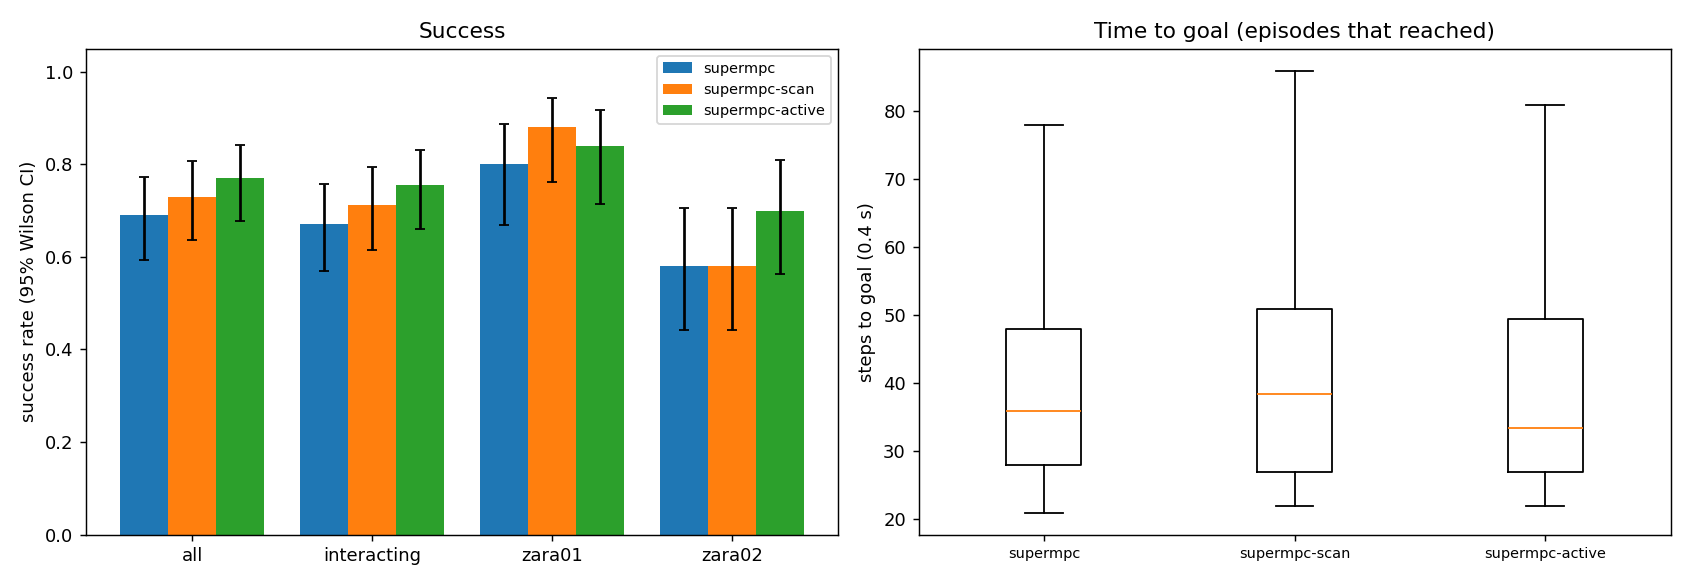

The file beside this chart, header and first rows:
scene, episode, frame, start_x, start_y, goal_x, goal_y, path_peds, surge, planner, success, reached, collisions, coll_tracked, coll_untracked, coll_stopped, steps, min_clearance, coverage, solve_ms, failures, slack_steps, unseen_slack_steps
zara01, 0, 4131, 5.0, 15.7, -7.0, 15.7, 4, 0, supermpc, 1, 1, 0, 0, 0, 0, 24, 0.9065, 0.0, 25.51, 0, 0, 11
zara01, 2, 7411, 5.0, 14.97, -7.0, 14.97, 9, 0, supermpc, 1, 1, 0, 0, 0, 0, 21, 1.069, 0.9115, 38.77, 0, 5, 11
zara01, 0, 4131, 5.0, 15.7, -7.0, 15.7, 4, 0, supermpc-scan, 1, 1, 0, 0, 0, 0, 28, 2.002, 0.4783, 35.19, 0, 8, 12
zara01, 2, 7411, 5.0, 14.97, -7.0, 14.97, 9, 0, supermpc-scan, 1, 1, 0, 0, 0, 0, 22, 1.198, 0.6569, 45.98, 0, 1, 7
zara01, 1, 4451, 5.0, 15.69, -7.0, 15.69, 7, 0, supermpc, 1, 1, 0, 0, 0, 0, 34, 1.463, 0.5625, 44.07, 0, 8, 17
zara01, 1, 4451, 5.0, 15.69, -7.0, 15.69, 7, 0, supermpc-scan, 1, 1, 0, 0, 0, 0, 40, 1.451, 0.6833, 38.91, 0, 0, 16
zara01, 3, 3711, 5.0, 13.3, -7.0, 13.3, 9, 0, supermpc, 1, 1, 0, 0, 0, 0, 47, 2.097, 0.2292, 37.1, 0, 1, 18
zara01, 3, 3711, 5.0, 13.3, -7.0, 13.3, 9, 0, supermpc-scan, 1, 1, 0, 0, 0, 0, 50, 0.6697, 0.8033, 44.54, 0, 3, 25
zara01, 1, 4451, 5.0, 15.69, -7.0, 15.69, 7, 0, supermpc-active, 1, 1, 0, 0, 0, 0, 26, 0.5154, 0.8462, 85.46, 0, 0, 7
zara01, 2, 7411, 5.0, 14.97, -7.0, 14.97, 9, 0, supermpc-active, 1, 1, 0, 0, 0, 0, 23, 1.062, 0.9352, 101.5, 0, 0, 8
zara01, 5, 6451, 5.0, 14.73, -7.0, 14.73, 12, 0, supermpc, 1, 1, 0, 0, 0, 0, 36, 0.8919, 0.3433, 37.18, 0, 0, 17
zara01, 5, 6451, 5.0, 14.73, -7.0, 14.73, 12, 0, supermpc-scan, 1, 1, 0, 0, 0, 0, 24, 1.273, 0.4897, 35.38, 0, 2, 10
zara01, 6, 1231, 5.0, 10.8, -7.0, 10.8, 6, 0, supermpc, 0, 1, 2, 2, 0, 0, 34, -0.2246, 0.8, 41.47, 0, 9, 15
zara01, 7, 3961, 5.0, 11.22, -7.0, 11.22, 0, 0, supermpc, 1, 1, 0, 0, 0, 0, 30, 7.461, nan, 27.54, 0, 0, 19
zara01, 7, 3961, 5.0, 11.22, -7.0, 11.22, 0, 0, supermpc-scan, 1, 1, 0, 0, 0, 0, 30, 7.461, nan, 25.52, 0, 0, 13
zara01, 0, 4131, 5.0, 15.7, -7.0, 15.7, 4, 0, supermpc-active, 1, 1, 0, 0, 0, 0, 50, 1.67, 0.7391, 81.42, 0, 0, 14
zara01, 6, 1231, 5.0, 10.8, -7.0, 10.8, 6, 0, supermpc-scan, 1, 1, 0, 0, 0, 0, 44, 2.446, 0.6875, 29.29, 0, 1, 9
zara01, 4, 7381, 5.0, 13.23, -7.0, 13.23, 7, 0, supermpc-active, 1, 1, 0, 0, 0, 0, 32, 0.6642, 0.6523, 83.09, 0, 0, 9
zara01, 4, 7381, 5.0, 13.23, -7.0, 13.23, 7, 0, supermpc, 0, 0, 0, 0, 0, 0, 90, 0.2553, 0.2923, 39.93, 0, 1, 77
zara01, 8, 361, 5.0, 11.68, -7.0, 11.68, 6, 0, supermpc-scan, 1, 1, 0, 0, 0, 0, 27, 0.5237, 1.0, 30.26, 0, 0, 11
zara01, 4, 7381, 5.0, 13.23, -7.0, 13.23, 7, 0, supermpc-scan, 0, 0, 0, 0, 0, 0, 90, 0.6115, 0.7213, 39.1, 0, 10, 66
zara01, 5, 6451, 5.0, 14.73, -7.0, 14.73, 12, 0, supermpc-active, 1, 1, 0, 0, 0, 0, 29, 0.994, 0.7778, 103.2, 0, 8, 9
zara01, 6, 1231, 5.0, 10.8, -7.0, 10.8, 6, 0, supermpc-active, 1, 1, 0, 0, 0, 0, 26, 2.168, 0.7059, 65.5, 0, 0, 11
zara01, 7, 3961, 5.0, 11.22, -7.0, 11.22, 0, 0, supermpc-active, 1, 1, 0, 0, 0, 0, 31, 7.461, nan, 62.78, 0, 0, 11
zara01, 8, 361, 5.0, 11.68, -7.0, 11.68, 6, 0, supermpc, 1, 1, 0, 0, 0, 0, 41, 0.8819, 1.0, 32.92, 0, 2, 15
zara01, 10, 961, 5.0, 13.25, -7.0, 13.25, 6, 0, supermpc, 1, 1, 0, 0, 0, 0, 27, 0.9248, 0.6053, 32.52, 0, 0, 8
zara01, 9, 6431, -7.0, 15.88, 5.0, 15.88, 12, 0, supermpc, 0, 1, 1, 1, 0, 0, 44, -0.2204, 0.651, 54.39, 0, 9, 12
zara01, 11, 6211, -7.0, 10.96, 5.0, 10.96, 8, 0, supermpc, 1, 1, 0, 0, 0, 0, 31, 1.074, 1.0, 32.83, 0, 0, 11
zara01, 8, 361, 5.0, 11.68, -7.0, 11.68, 6, 0, supermpc-active, 1, 1, 0, 0, 0, 0, 30, 1.075, 0.5392, 71.96, 0, 0, 9
zara01, 10, 961, 5.0, 13.25, -7.0, 13.25, 6, 0, supermpc-scan, 1, 1, 0, 0, 0, 0, 44, 1.569, 0.9074, 35.9, 0, 2, 18
zara01, 9, 6431, -7.0, 15.88, 5.0, 15.88, 12, 0, supermpc-scan, 0, 0, 0, 0, 0, 0, 90, 0.03479, 0.4104, 34.65, 0, 4, 59
zara01, 12, 3691, -7.0, 10.7, 5.0, 10.7, 9, 0, supermpc-scan, 1, 1, 0, 0, 0, 0, 43, 0.4731, 0.5667, 42.88, 0, 7, 22
zara01, 13, 4481, -7.0, 14.66, 5.0, 14.66, 6, 0, supermpc, 1, 1, 0, 0, 0, 0, 24, 0.5185, 1.0, 42.16, 0, 0, 6
zara01, 3, 3711, 5.0, 13.3, -7.0, 13.3, 9, 0, supermpc-active, 0, 0, 0, 0, 0, 0, 90, 0.4154, 0.9936, 106.8, 0, 8, 52
zara01, 11, 6211, -7.0, 10.96, 5.0, 10.96, 8, 0, supermpc-scan, 1, 1, 0, 0, 0, 0, 65, 0.5887, 0.9281, 38.51, 0, 3, 18
zara01, 13, 4481, -7.0, 14.66, 5.0, 14.66, 6, 0, supermpc-scan, 1, 1, 0, 0, 0, 0, 35, 2.408, 1.0, 38.75, 0, 2, 8
zara01, 11, 6211, -7.0, 10.96, 5.0, 10.96, 8, 0, supermpc-active, 1, 1, 0, 0, 0, 0, 34, 0.9824, 0.9286, 90.57, 0, 4, 9
zara01, 9, 6431, -7.0, 15.88, 5.0, 15.88, 12, 0, supermpc-active, 1, 1, 0, 0, 0, 0, 54, 0.1266, 0.8798, 98.44, 0, 8, 13
zara01, 12, 3691, -7.0, 10.7, 5.0, 10.7, 9, 0, supermpc, 0, 0, 0, 0, 0, 0, 90, 0.01183, 0.5756, 45.03, 0, 19, 68
zara01, 13, 4481, -7.0, 14.66, 5.0, 14.66, 6, 0, supermpc-active, 1, 1, 0, 0, 0, 0, 24, 0.5751, 1.0, 89.09, 0, 0, 6
zara01, 14, 6611, -7.0, 10.24, 5.0, 10.24, 11, 0, supermpc-scan, 1, 1, 0, 0, 0, 0, 36, 0.3805, 0.7763, 45.95, 0, 4, 15
zara01, 14, 6611, -7.0, 10.24, 5.0, 10.24, 11, 0, supermpc, 1, 1, 0, 0, 0, 0, 43, 0.931, 0.4934, 41.97, 0, 1, 15
zara01, 15, 7811, 5.0, 12.76, -7.0, 12.76, 5, 0, supermpc, 1, 1, 0, 0, 0, 0, 38, 0.8549, 0.9083, 39.93, 0, 7, 14
zara01, 16, 3991, -7.0, 15.12, 5.0, 15.12, 5, 0, supermpc, 1, 1, 0, 0, 0, 0, 44, 0.7047, 0.4352, 34.71, 0, 3, 21
zara01, 15, 7811, 5.0, 12.76, -7.0, 12.76, 5, 0, supermpc-scan, 1, 1, 0, 0, 0, 0, 48, 1.344, 0.901, 41.76, 0, 5, 18
zara01, 12, 3691, -7.0, 10.7, 5.0, 10.7, 9, 0, supermpc-active, 0, 1, 2, 2, 0, 0, 38, -0.2934, 1.0, 108.5, 0, 6, 16
zara01, 16, 3991, -7.0, 15.12, 5.0, 15.12, 5, 0, supermpc-scan, 1, 1, 0, 0, 0, 0, 31, 0.7047, 0.9074, 32.78, 0, 0, 7
zara01, 18, 5031, -7.0, 13.07, 5.0, 13.07, 10, 0, supermpc, 1, 1, 0, 0, 0, 0, 26, 3.045, 0.0, 26.28, 0, 0, 7
zara01, 18, 5031, -7.0, 13.07, 5.0, 13.07, 10, 0, supermpc-scan, 1, 1, 0, 0, 0, 0, 26, 2.99, 1.0, 28.27, 0, 0, 9
zara01, 17, 5521, -7.0, 11.56, 5.0, 11.56, 9, 0, supermpc, 1, 1, 0, 0, 0, 0, 43, 1.33, 0.6296, 39.49, 0, 3, 7
zara01, 17, 5521, -7.0, 11.56, 5.0, 11.56, 9, 0, supermpc-scan, 1, 1, 0, 0, 0, 0, 44, 0.133, 0.8831, 42.43, 0, 3, 17
zara01, 16, 3991, -7.0, 15.12, 5.0, 15.12, 5, 0, supermpc-active, 1, 1, 0, 0, 0, 0, 29, 0.7047, 0.9167, 68.53, 0, 0, 8
zara01, 14, 6611, -7.0, 10.24, 5.0, 10.24, 11, 0, supermpc-active, 1, 1, 0, 0, 0, 0, 51, 0.4751, 0.7147, 93.57, 0, 2, 25
zara01, 19, 4431, -7.0, 10.89, 5.0, 10.89, 7, 0, supermpc, 1, 1, 0, 0, 0, 0, 36, 1.211, 0.9167, 55, 0, 1, 11
zara01, 18, 5031, -7.0, 13.07, 5.0, 13.07, 10, 0, supermpc-active, 1, 1, 0, 0, 0, 0, 26, 2.879, 0.6296, 64.23, 0, 0, 6
zara01, 15, 7811, 5.0, 12.76, -7.0, 12.76, 5, 0, supermpc-active, 1, 1, 0, 0, 0, 0, 60, 0.8247, 0.8674, 89.96, 0, 1, 12
zara01, 10, 961, 5.0, 13.25, -7.0, 13.25, 6, 0, supermpc-active, 0, 0, 8, 8, 1, 0, 90, -0.2799, 0.8497, 111.8, 0, 20, 57
zara01, 19, 4431, -7.0, 10.89, 5.0, 10.89, 7, 0, supermpc-scan, 1, 1, 0, 0, 0, 0, 54, 0.9709, 0.9265, 47.09, 0, 7, 25
zara01, 20, 771, 5.0, 14.72, -7.0, 14.72, 5, 0, supermpc-scan, 1, 1, 0, 0, 0, 0, 40, 0.9722, 0.681, 39.51, 0, 3, 9
zara01, 20, 771, 5.0, 14.72, -7.0, 14.72, 5, 0, supermpc, 0, 1, 1, 1, 0, 0, 47, -0.3467, 0.7616, 47.93, 0, 13, 17
... 240 more rows
